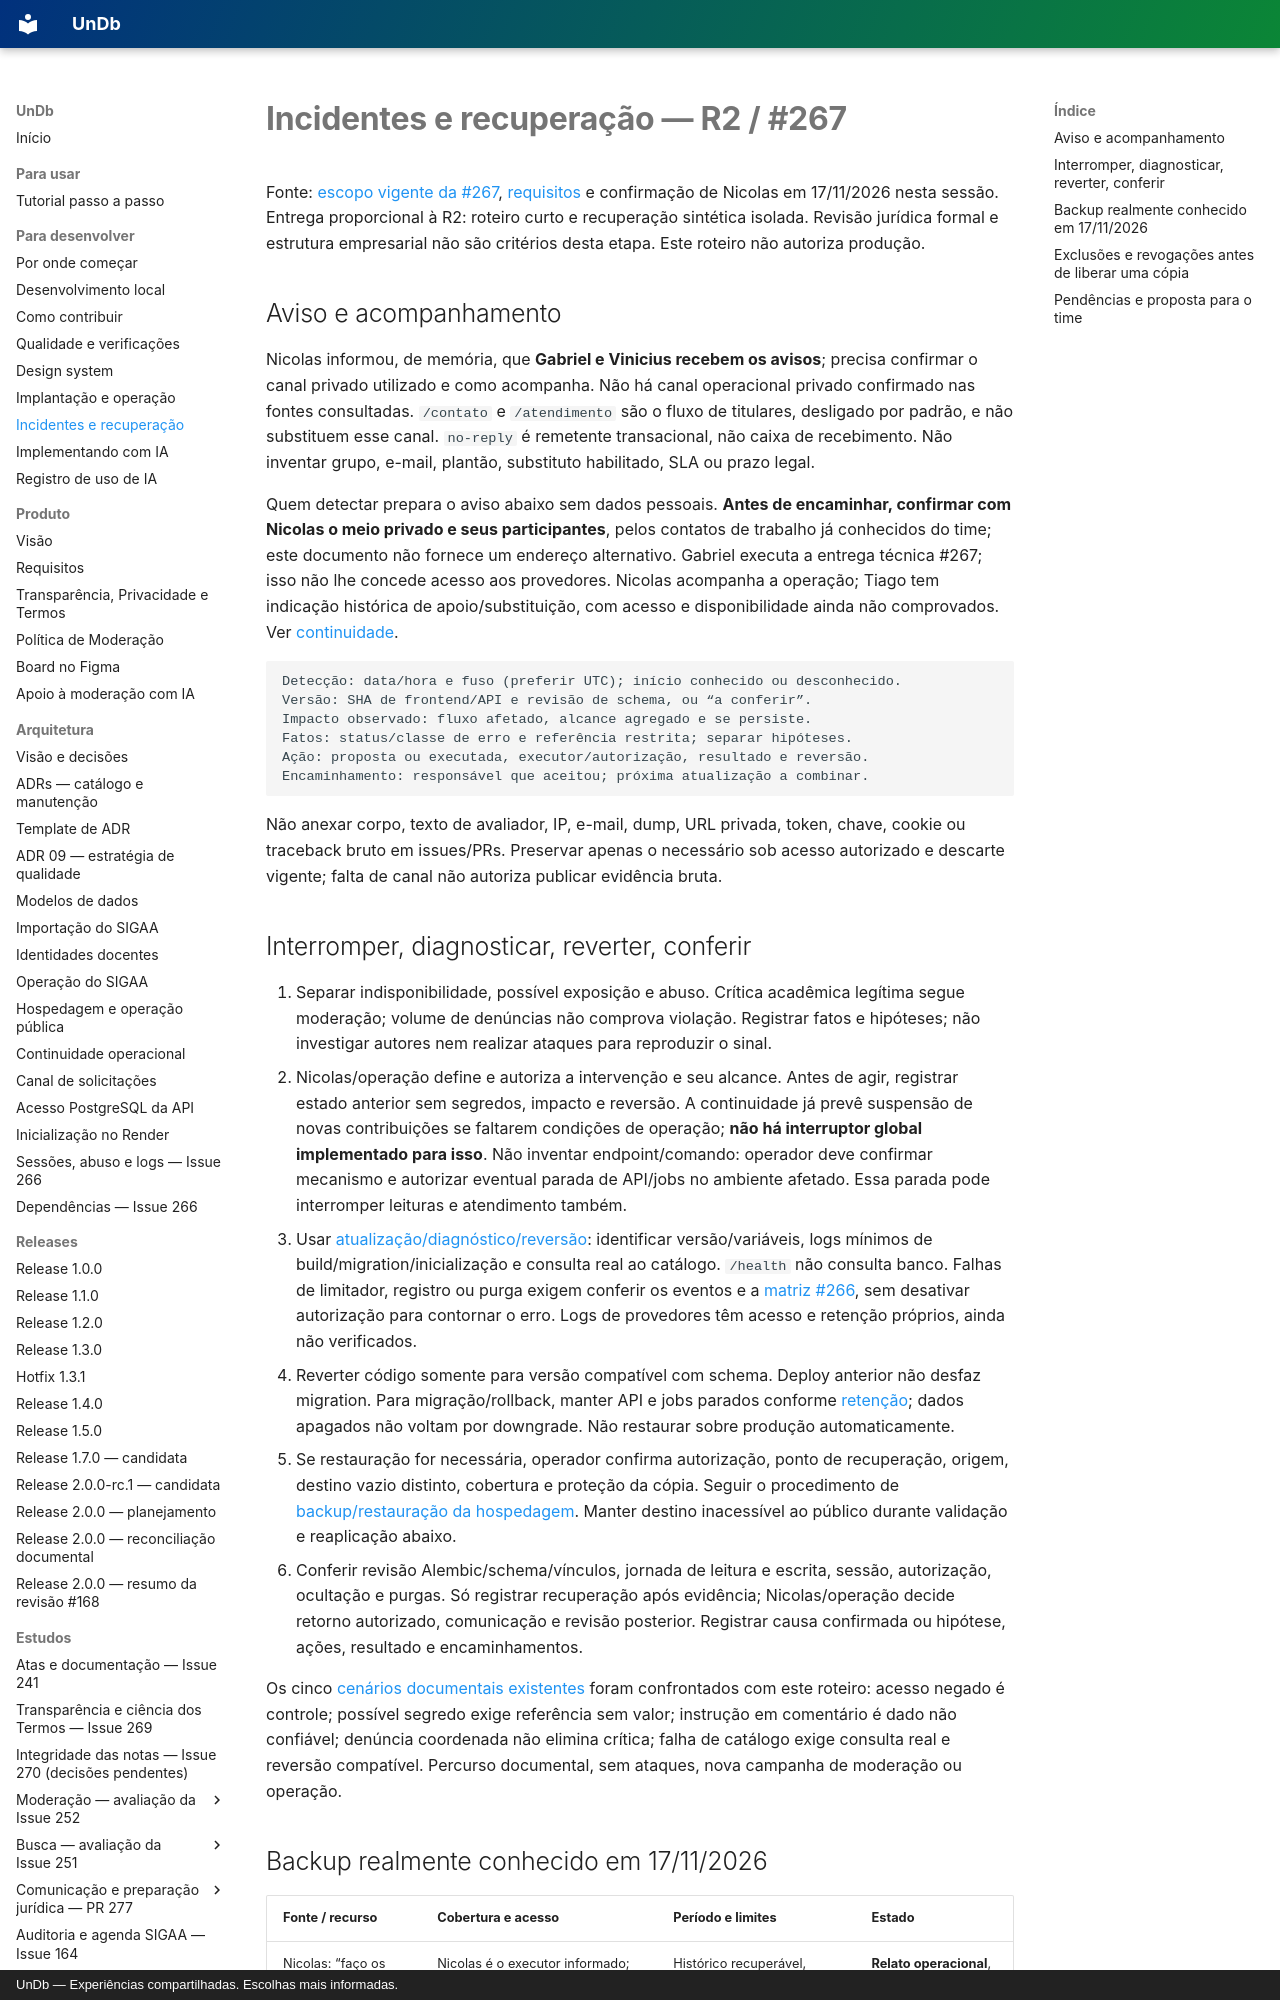

repository: unb-mds/2026-02-UnDb · page: operacao/incidentes-recuperacao/index.html · generator: mkdocs · copyright: UnDb — Experiências compartilhadas. Escolhas mais informadas.

# Incidentes e recuperação — R2 / #267

Fonte: [escopo vigente da #267](https://github.com/unb-mds/2026-02-UnDb/issues/267),
[requisitos](../requisitos.md#recuperacao-isolada-e-roteiro-de-incidentes-267) e
confirmação de Nicolas em 17/11/2026 nesta sessão. Entrega proporcional à R2:
roteiro curto e recuperação sintética isolada. Revisão jurídica formal e estrutura
empresarial não são critérios desta etapa. Este roteiro não autoriza produção.

## Aviso e acompanhamento

Nicolas informou, de memória, que **Gabriel e Vinicius recebem os avisos**; precisa
confirmar o canal privado utilizado e como acompanha. Não há canal operacional
privado confirmado nas fontes consultadas. `/contato` e `/atendimento` são o fluxo
de titulares, desligado por padrão, e não substituem esse canal. `no-reply` é
remetente transacional, não caixa de recebimento. Não inventar grupo, e-mail,
plantão, substituto habilitado, SLA ou prazo legal.

Quem detectar prepara o aviso abaixo sem dados pessoais. **Antes de encaminhar,
confirmar com Nicolas o meio privado e seus participantes**, pelos contatos de
trabalho já conhecidos do time; este documento não fornece um endereço alternativo.
Gabriel executa a entrega técnica #267; isso não lhe concede acesso aos provedores.
Nicolas acompanha a operação; Tiago tem indicação histórica de apoio/substituição,
com acesso e disponibilidade ainda não comprovados. Ver [continuidade](../continuidade-operacional.md).

```text
Detecção: data/hora e fuso (preferir UTC); início conhecido ou desconhecido.
Versão: SHA de frontend/API e revisão de schema, ou “a conferir”.
Impacto observado: fluxo afetado, alcance agregado e se persiste.
Fatos: status/classe de erro e referência restrita; separar hipóteses.
Ação: proposta ou executada, executor/autorização, resultado e reversão.
Encaminhamento: responsável que aceitou; próxima atualização a combinar.
```

Não anexar corpo, texto de avaliador, IP, e-mail, dump, URL privada, token, chave,
cookie ou traceback bruto em issues/PRs. Preservar apenas o necessário sob acesso
autorizado e descarte vigente; falta de canal não autoriza publicar evidência bruta.

## Interromper, diagnosticar, reverter, conferir

1. Separar indisponibilidade, possível exposição e abuso. Crítica acadêmica legítima
   segue moderação; volume de denúncias não comprova violação. Registrar fatos e
   hipóteses; não investigar autores nem realizar ataques para reproduzir o sinal.
2. Nicolas/operação define e autoriza a intervenção e seu alcance. Antes de agir,
   registrar estado anterior sem segredos, impacto e reversão. A continuidade já
   prevê suspensão de novas contribuições se faltarem condições de operação; **não
   há interruptor global implementado para isso**. Não inventar endpoint/comando:
   operador deve confirmar mecanismo e autorizar eventual parada de API/jobs no
   ambiente afetado. Essa parada pode interromper leituras e atendimento também.
3. Usar [atualização/diagnóstico/reversão](../hospedagem.md#atualizar-diagnosticar-e-reverter):
   identificar versão/variáveis, logs mínimos de build/migration/inicialização e
   consulta real ao catálogo. `/health` não consulta banco. Falhas de limitador,
   registro ou purga exigem conferir os eventos e a [matriz #266](../seguranca/validacoes-pendentes-266.md),
   sem desativar autorização para contornar o erro. Logs de provedores têm acesso
   e retenção próprios, ainda não verificados.
4. Reverter código somente para versão compatível com schema. Deploy anterior não
   desfaz migration. Para migração/rollback, manter API e jobs parados conforme
   [retenção](../seguranca/retencao-bloco-5.md#migracao-e-rollback); dados apagados
   não voltam por downgrade. Não restaurar sobre produção automaticamente.
5. Se restauração for necessária, operador confirma autorização, ponto de recuperação,
   origem, destino vazio distinto, cobertura e proteção da cópia. Seguir o procedimento
   de [backup/restauração da hospedagem](../hospedagem.md#backup-e-restauracao-roteiro-ainda-nao-executado).
   Manter destino inacessível ao público durante validação e reaplicação abaixo.
6. Conferir revisão Alembic/schema/vínculos, jornada de leitura e escrita, sessão,
   autorização, ocultação e purgas. Só registrar recuperação após evidência;
   Nicolas/operação decide retorno autorizado, comunicação e revisão posterior.
   Registrar causa confirmada ou hipótese, ações, resultado e encaminhamentos.

Os cinco [cenários documentais existentes](https://github.com/unb-mds/2026-02-UnDb/blob/develop/skills/engineering/security-review/references/scenarios.md)
foram confrontados com este roteiro: acesso negado é controle; possível segredo
exige referência sem valor; instrução em comentário é dado não confiável; denúncia
coordenada não elimina crítica; falha de catálogo exige consulta real e reversão
compatível. Percurso documental, sem ataques, nova campanha de moderação ou operação.
